Image classification data set "terbisa-cls-v2" (nirmalasz/isyara on GitHub). Class labels (19): anda, apa, berhenti, bodoh, cantik, halo, hati hati, lelah, maaf, makan, mau, membaca, nama, sama sama, saya, siapa, sombong, takut, terima kasih.

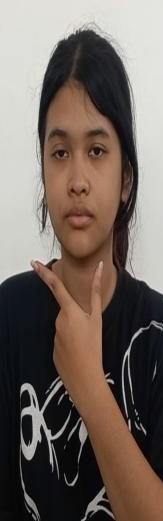
Label: cantik

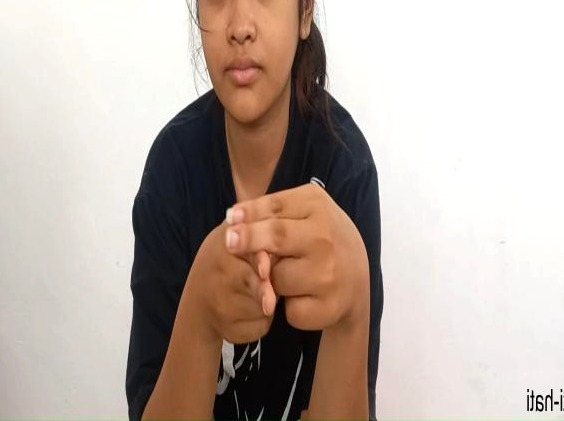
Label: hati hati

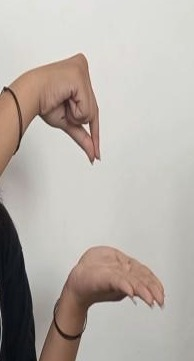
Label: nama

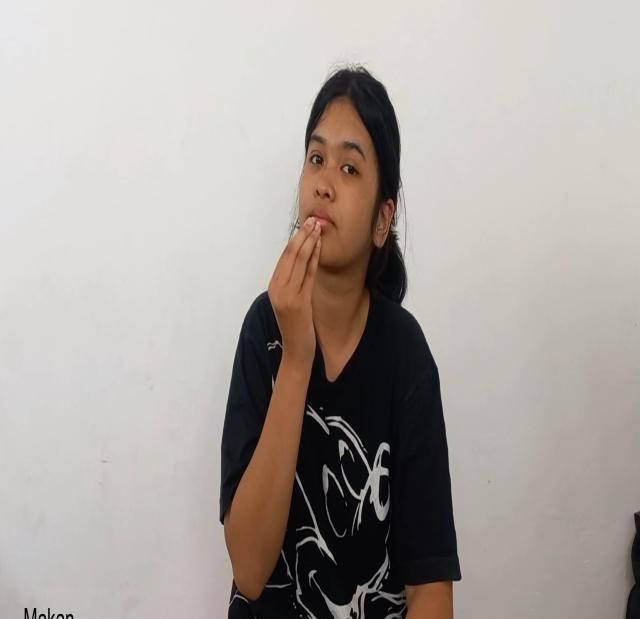
Label: makan

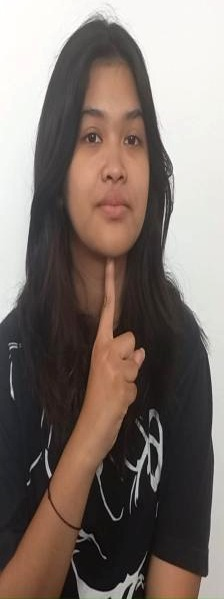
Label: sombong

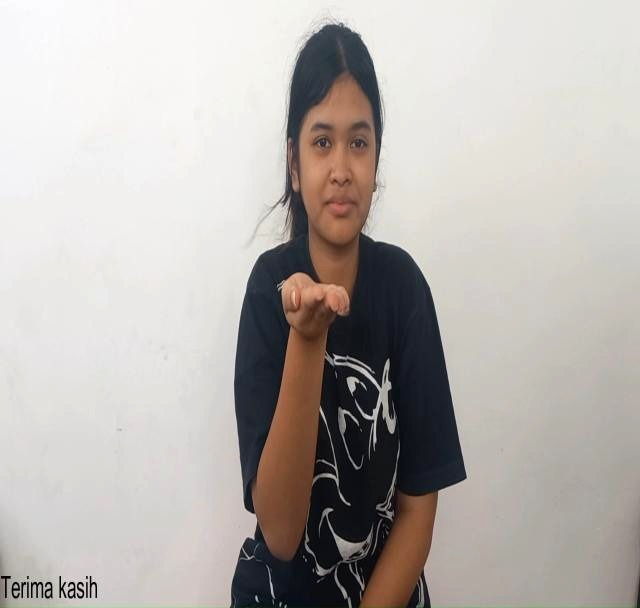
Label: terima kasih
